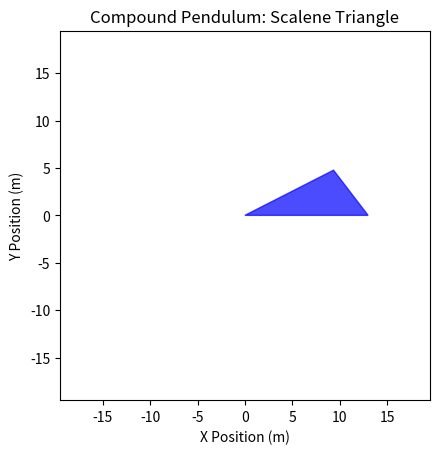

Python code for this plot: (Note: this script raises an exception after producing the figure.)
import numpy as np
import matplotlib.pyplot as plt
from matplotlib.patches import Polygon
from matplotlib.animation import FuncAnimation

# Physical constants
g = 9.81  
m = 16.1096 / 1000  
theta0 = 0  
omega0 = 0.0  
dt = 0.01  
damping = 0.5

a, b_side, c = 13.0, 10.5, 6.0

x2 = (b_side**2 - c**2 + a**2) / (2 * a)
y2 = np.sqrt(b_side**2 - x2**2)
triangle_vertices = np.array([
    [0, 0],          
    [a, 0],          
    [x2, y2]         
])

pivot_point = triangle_vertices[0]

def setup_pendulum(vertices, pivot):
    relative_vertices = vertices - pivot
    CM = np.mean(relative_vertices, axis=0)
    I = m * np.sum((relative_vertices)**2) / 3
    return relative_vertices, CM, I

relative_vertices, CM, I = setup_pendulum(triangle_vertices, pivot_point)

t_max = 10.0
time = np.arange(0, t_max, dt)

theta = np.zeros_like(time)
omega = np.zeros_like(time)
theta[0] = theta0
omega[0] = omega0

for i in range(1, len(time)):
    r = np.linalg.norm(CM)
    torque = -m * g * r * np.sin(theta[i - 1] + np.pi/2) 
    damping_torque = -damping * omega[i - 1]
    alpha = (torque + damping_torque) / I

    omega[i] = omega[i - 1] + alpha * dt
    theta[i] = theta[i - 1] + omega[i] * dt

# Animation setup
fig, ax = plt.subplots()
ax.set_aspect('equal', adjustable='box')
ax.set_xlim(-1.5 * a, 1.5 * a)
ax.set_ylim(-1.5 * a, 1.5 * a)
ax.set_title("Compound Pendulum: Scalene Triangle")
ax.set_xlabel("X Position (m)")
ax.set_ylabel("Y Position (m)")

triangle_patch = Polygon(triangle_vertices, closed=True, color='blue', alpha=0.7)
ax.add_patch(triangle_patch)
pivot_marker, = ax.plot([], [], 'ro')

def update(frame):
    angle = theta[frame]
    rotation_matrix = np.array([
        [np.cos(angle), -np.sin(angle)],
        [np.sin(angle), np.cos(angle)]
    ])
    rotated_vertices = (rotation_matrix @ relative_vertices.T).T + pivot_point
    
    triangle_patch.set_xy(rotated_vertices)
    pivot_marker.set_data(pivot_point[0], pivot_point[1])
    return triangle_patch, pivot_marker

ani = FuncAnimation(fig, update, frames=len(time), interval=dt * 1000, blit=True)

plt.show()